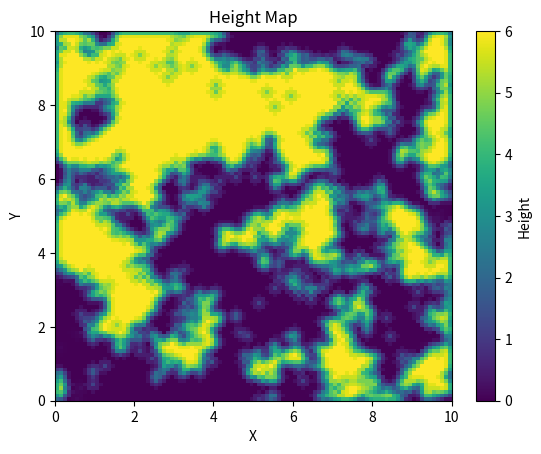

Source code (Python):
import numpy as np
from numpy.typing import NDArray
from enum import Enum
import matplotlib.pyplot as plt
from scipy.signal import convolve2d
from dataclasses import dataclass
import random

@dataclass
class HeightMapParameters:
    point_cluster_rounds: int | None = None
    point_cluster_diameter: float | None = None
    length_cluster_rounds: int | None = None
    length_cluster_length: float | None = None
    length_cluster_width: float | None = None
    even_out_rounds: int | None = None
    edge_height: float | None = None
    max_height: float | None = None
    min_height: float | None = None
    seed: int | None = None

class HeightMap:
    class Direction(Enum):
        X = 0
        Y = 1

    def __init__(self, n : tuple[int,int], length : tuple[float,float] ) -> None:
        self.nx = n[0]
        self.ny = n[1]
        self.length_x = length[0]
        self.length_y = length[1]
        self.dx = length[0] / self.nx
        self.dy = length[1] / self.ny
        self._heightmap = None

    @property
    def heightmap(self) -> NDArray:
        if self._heightmap is None:
            raise ValueError("No height map generated!")
        return self._heightmap

    def wave(self,frequency : float, amplitude : float, direction : Direction = Direction.X ) -> None:
        if direction == HeightMap.Direction.X:
            x = np.linspace(0, self.length_x, self.nx)
            wave = amplitude * np.sin(2 * np.pi * frequency * x) + amplitude
            heightmap = wave[np.newaxis, :]
            heightmap = np.broadcast_to(heightmap, (self.ny, wave.size))
        elif direction == HeightMap.Direction.Y:
            y = np.linspace(0, self.length_y, self.ny)
            wave = amplitude * np.sin(2 * np.pi * frequency * y) + amplitude
            heightmap = wave[:, np.newaxis]
            heightmap = np.broadcast_to(heightmap, (wave.size, self.nx))
        else:
            raise ValueError("Invalid direction argument!")
        self._heightmap = np.array(heightmap)

    def random(self,height : float = 1., seed : int | None = None) -> None:
        if seed is not None:
            np.random.seed(seed)
        heightmap = np.random.random((self.ny, self.nx)) * height
        self._heightmap = heightmap

    def set_edge(self, height : float = 0.) -> None:
        heightmap = self.heightmap
        heightmap[0, :] = height
        heightmap[-1, :] = height
        heightmap[:, 0] = height
        heightmap[:, -1] = height
        self._heightmap = heightmap

    def even_out(self, edge_weight : float = 1., center_weight : float = 1., runs : int = 1) -> None:
        heightmap = self.heightmap
        kernel = np.array([
            [0, edge_weight, 0],
            [edge_weight, center_weight, edge_weight],
            [0, edge_weight, 0],
        ])
        kernel = kernel / np.sum(kernel)
        for _ in range(runs):
            heightmap = convolve2d(heightmap, kernel, mode='same')
        self._heightmap = heightmap

    def add_heights(self,heights : float, samples : int) -> None:
        col = np.random.randint(0,self.nx, size=samples)
        row = np.random.randint(0,self.ny, size=samples)
        heightmap = self.heightmap
        heightmap[row,col] = heights
        self._heightmap = heightmap

    def random_connected_cluster(self, size : int, initial_points : NDArray[tuple[int,int]] | None = None) -> NDArray[np.int_]:
        cols = self.nx
        rows = self.ny
        if initial_points is None:
            initial_points = (np.random.randint(0, rows), np.random.randint(0, cols))
            initial_points = np.array([initial_points])
        outer_edge = self._find_outer_edge(initial_points)
        visited = set(map(tuple,initial_points))

        def add_neighbors(y:int,x:int) -> None:
            for ny, nx in [(y, x - 1), (y, x + 1), (y - 1, x), (y + 1, x)]:
                if 0 <= ny < rows and 0 <= nx < cols and (nx, ny) not in visited:
                    outer_edge.add((ny, nx))

        for point in initial_points:
            add_neighbors(*point)

        while len(visited) < size:
            if not outer_edge:
                break  # no more expansion possible
            new_point = random.sample(tuple(outer_edge), 1)[0]
            outer_edge.remove(new_point)
            add_neighbors(*new_point)
            visited.add(new_point)

        mask = np.zeros((rows,cols), dtype=np.bool)
        cluster = np.array(list(visited))
        mask[cluster[:,0], cluster[:,1]] = True
        return mask

    def set_height(self, height : float , mask : np.ndarray[np.dtype[bool]]) -> None:
        heightmap = self.heightmap
        heightmap[mask] = height
        self._heightmap = heightmap

    def set_cluster(self, height : float, cluster_size : int, rounds : int) -> None:
        heightmap = self.heightmap
        for _ in range(rounds):
            mask = self.random_connected_cluster(cluster_size)
            heightmap[mask] = height
        self._heightmap = heightmap


    def set_length_cluster_physical(self, height : float, width : float, initial_length_physical : float, rounds : int ) -> None:
        heightmap = self.heightmap
        density = self.nx * self.ny / (self.length_y * self.length_x)
        dy = self.length_y / self.ny
        dx = self.length_x / self.nx
        for _ in range(rounds):
            direction = (random.uniform(-1,1), random.uniform(-1,1))
            start = (np.random.randint(0,self.ny), np.random.randint(0,self.nx))
            start_line = self._physical_line_to_grid(start=start, direction=direction, length=initial_length_physical)
            end = start_line[-1]
            actual_length = np.linalg.norm([(end[1] - start[1]) * dy, (end[0] - start[0]) * dx])
            cluster_size = int(width * actual_length * density)
            mask = self.random_connected_cluster(size=cluster_size, initial_points=start_line)
            heightmap[mask] = height
        self._heightmap = heightmap

    def _physical_line_to_grid(self, start : tuple[int,int],length : float, direction : tuple[float,float]) -> NDArray[np.int_]:
        start_y, start_x = start
        direction = np.array(direction)
        direction = direction / np.linalg.norm(direction)
        dx = direction[1]
        dy = direction[0]
        step_x = 1 if direction[1] > 0 else -1
        step_y = 1 if direction[0] > 0 else -1

        x0 = start_x
        y0 = start_y

        t_max_x = ((x0 + (step_x > 0)) - x0) / dx if dx != 0 else float('inf')
        t_max_y = ((y0 + (step_y > 0)) - y0) / dy if dy != 0 else float('inf')

        # Distance between subsequent crossings
        t_delta_x = abs(1 / dx) if dx != 0 else float('inf')
        t_delta_y = abs(1 / dy) if dy != 0 else float('inf')

        points = [(y0, x0)]

        x, y = x0, y0
        current_length = 0
        delta_x = 0
        delta_y = 0
        while current_length < length:
            # Step in whichever direction is closer
            if t_max_x < t_max_y:
                x += step_x
                t_max_x += t_delta_x
                delta_x += self.dx
            elif t_max_y < t_max_x:
                y += step_y
                t_max_y += t_delta_y
                delta_y += self.dy
            else:
                x += step_x
                y += step_y
                t_max_x += t_delta_x
                t_max_y += t_delta_y
                delta_x += self.dx
                delta_y += self.dy

            if x < 0 or x >= self.nx:
                break
            if y < 0 or y >= self.ny:
                break
            points.append((y, x))
            current_length = np.linalg.norm(np.array([delta_y, delta_x]))
        return np.array(points, dtype=int)

    def _find_outer_edge(self, points : NDArray[tuple[int,int]]) -> set[tuple[int,int]]:
        cols = self.nx
        rows = self.ny
        outer_edge = set()
        for y, x in points:
            for ny, nx in [(y,x-1),(y,x+1),(y-1,x),(y+1,x)]:
                if 0 <= ny < rows and 0 <= nx < cols and not np.any(np.all(points == (ny,nx), axis=1)):
                    outer_edge.add((ny, nx))
        return outer_edge

    def plot(self) -> None:
        plt.imshow(self.heightmap,
           origin='lower',   # so y=0 is at bottom
           extent=(0., self.length_x, 0., self.length_y),
           cmap='viridis',   # color map
           aspect='auto')    # make axes proportional
        plt.colorbar(label='Height')
        plt.xlabel('X')
        plt.ylabel('Y')
        plt.title('Height Map')
        plt.show()

    def __str__(self) -> str:
        return str(self.heightmap)

    def random_complex(self, cluster_rounds: int, cluster_diameter : float, max_height : float, min_height: float, seed : int | None = None) -> None:
        density = (self.nx * self.ny) / (self.length_x * self.length_y)
        cluster_size = int(cluster_diameter**2 * np.pi * density / 4.)
        self.random(seed=seed)
        for _ in range(cluster_rounds):
            self.set_cluster(max_height,cluster_size,1)
            self.set_cluster(min_height,cluster_size,1)
        self.even_out(1,1,10)
        self.set_edge((min_height + max_height) * 0.5)

    def random_complex_all(self, params : HeightMapParameters = HeightMapParameters()) -> None:
        self.random(seed=params.seed)

        if params.point_cluster_diameter is not None and params.point_cluster_rounds is not None and params.min_height is not None and params.max_height is not None:
            density = (self.nx * self.ny) / (self.length_x * self.length_y)
            cluster_size = int(params.point_cluster_diameter ** 2 * np.pi * density / 4.)
            for _ in range(params.point_cluster_rounds):
                self.set_cluster(height=params.max_height,cluster_size=cluster_size, rounds=1)
                self.set_cluster(height=params.min_height,cluster_size=cluster_size,rounds=1)

        if params.length_cluster_rounds is not None and params.length_cluster_width is not None and\
                params.length_cluster_length is not None and \
                params.max_height is not None and params.min_height is not None:
            for _ in range(params.length_cluster_rounds):
                self.set_length_cluster_physical(height=params.max_height,
                                                 initial_length_physical=params.length_cluster_length,
                                                 width=params.length_cluster_width,
                                                 rounds=1)
                self.set_length_cluster_physical(height=params.min_height,
                                                 initial_length_physical=params.length_cluster_length,
                                                 width=params.length_cluster_width,
                                                 rounds=1)
        if params.even_out_rounds is not None:
            self.even_out(1,1,runs=params.even_out_rounds)

        if params.edge_height is not None:
            self.set_edge(params.edge_height)

if __name__ == "__main__":
    heightMap = HeightMap((100,100),(10.,10.))
    #heightMap.wave(frequency = 1., amplitude = 10., direction = HeightMap.Direction.X)
    #heightMap.random_complex(cluster_rounds=1,cluster_diameter=10.,max_height=6,min_height=1)
    rc_params = HeightMapParameters()
    #params.cluster_rounds = 0
    #rc_params.cluster_diameter = 10.
    rc_params.length_cluster_rounds = 100
    rc_params.length_cluster_length = 3
    rc_params.length_cluster_width = 1.
    rc_params.even_out_rounds = 2
    #rc_params.edge_height = 3.
    rc_params.max_height = 6.
    rc_params.min_height = 0.
    rc_params.seed = None
    heightMap.random_complex_all(rc_params)
    heightMap.plot()